The GitHub repository ody09/GymProject contains a labelled image folder "exercise_quality_v1" with 6 categories: bicep curl bad form, bicep curl good form, push-up bad form, push-up good form, squat bad form, squat good form. Examples follow, each with its label.

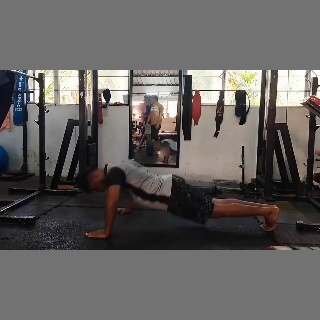
Label: push-up bad form

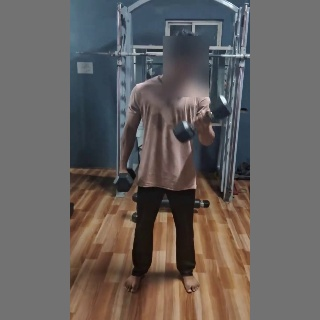
Label: bicep curl good form

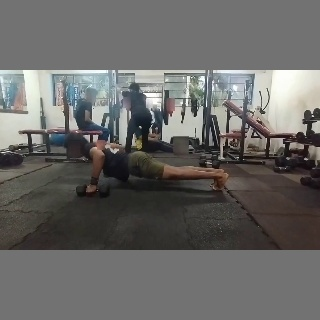
Label: push-up good form

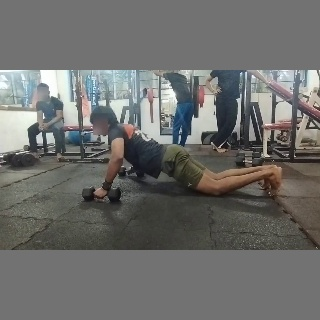
Label: push-up bad form

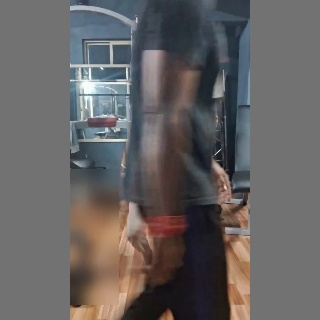
Label: squat bad form

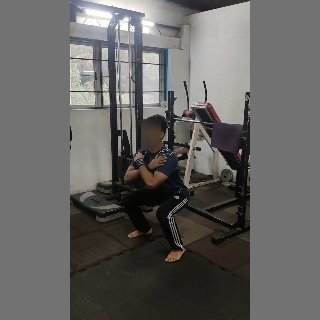
Label: squat good form
